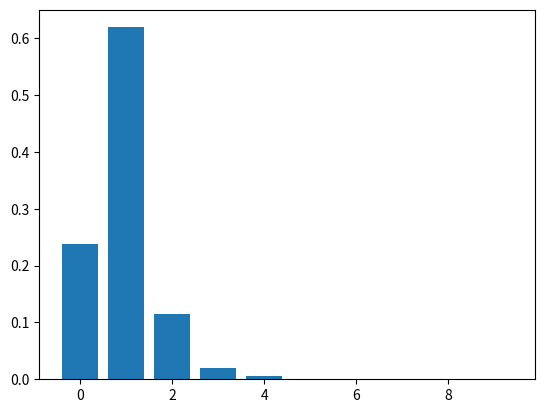

Write the Python code that produced this figure.
import numpy as np
import matplotlib.pyplot as plt
import matplotlib.mlab as mlab
import matplotlib.animation as animation
import random
import scipy.stats as stats
import scipy.linalg

def sample_niw(mu_0, lambda_0, kappa_0, nu_0):
  lmbda = sample_invishart(lmbda_0,nu_0) # lmbda = np.linalg.inv(sample_ishart(np.linalg.inv(lmbda_0),nu_0))
  mu = np.random.multivariate_normal(mu_0,lmbda / kappa_0)
  return mu, lmbda 

def sample_invwishart(lmbda,dof):
  n = lmbda.shape[0]
  chol = np.linalg.cholesky(lmbda) 
  if (dof <= 81+n) and (dof == np.round(dof)):
    x = np.random.randn(dof,n)
  else:
    x = np.diag(np.sqrt(stats.chi2.rvs(dof-(np.arange(n)))))
    x[np.triu_indices_from(x,1)] = np.random.randn(n*(n-1)/2) 
  R = np.linalg.qr(x,'r')
  T = scipy.linalg.solve_triangular(R.T,chol.T).T
  return np.dot(T,T.T) 

# TODO: DPMM Generative model. 

def crp(alpha, n=200):
  """
  Generates data via Chinese Restaurant Process. 
  
  Input
  alpha : concentration parameter
  n : number of data points

  Output
  out : output distribution
  """
  out = [1]
  count = 1
  for i in range(1,n+1):
    p_new = alpha / float(i + alpha)
    rand = random.random()
    if rand <= p_new:
      count += 1
      out.append(count)
    else:
      choice = random.choice(out)
      out.append(choice)
  return out

def sbp(alpha, n=200):
  """
  Generative process that simulates the stick breaking process.

  Input
  alpha : concentration/disperson parameter; roughly correlates to how spread
          out we want our diversity of stick lengths to be.  
      n : number of iterations to continue the stick breaking 

  Output
  out : output distribution
  """

  out = [] 
  draws = iter(np.random.beta(1, alpha, n))
  pi_k = 1
  stk = 1

  for i in range(n):
    b_k = next(draws)
    pi_k = b_k * stk
    out.append(pi_k) 
    stk = stk * (1 - b_k)

  return out


def pu(alpha, H, n=100):
  """
  Generative process that simulates a Polya Urn scheme. We index the colors
  in both the H and G urns by integers. 

  Input
  alpha:  concentration/dispersion parameter; roughly correlates to how spread
          out we want our diversity of colors to be. 

      H:  base distribution; specifies a distribution for an underlying color
          scheme that is sampled at a rate proportional to alpha. 

          *NOTE*: distribution must be one from np.random, such as 
          np.random.normal, or np.random.beta, and the size parameter must 
          match n.

      n:  number of iterations to draw samples from an urn in one run.

  Output
  out : output distribution
  """
  
  H_draws = iter(H)
  out = [sample(H_draws)]
  alpha = float(alpha)

  for i in range(n):
    rand = random.random()
    if rand < alpha/(alpha + i):
      nxt = sample(H_draws)
      out.append(nxt)
    else:
      out.append(random.choice(out))

  return out

def sample(H):
  return int(max(round(next(H)), 0)) #TODO: Should this be max of the number and 0?

crp_out = crp(1)
# print(crp_out)
# plt.hist(crp_out)

pu_out = pu(10.0, np.random.normal(10, 5, 1000), 1000)
# plt.hist(pu_out)

sbp_out = sbp(1, 10)
plt.bar([i for i in range(10)], sbp_out)
plt.show()
